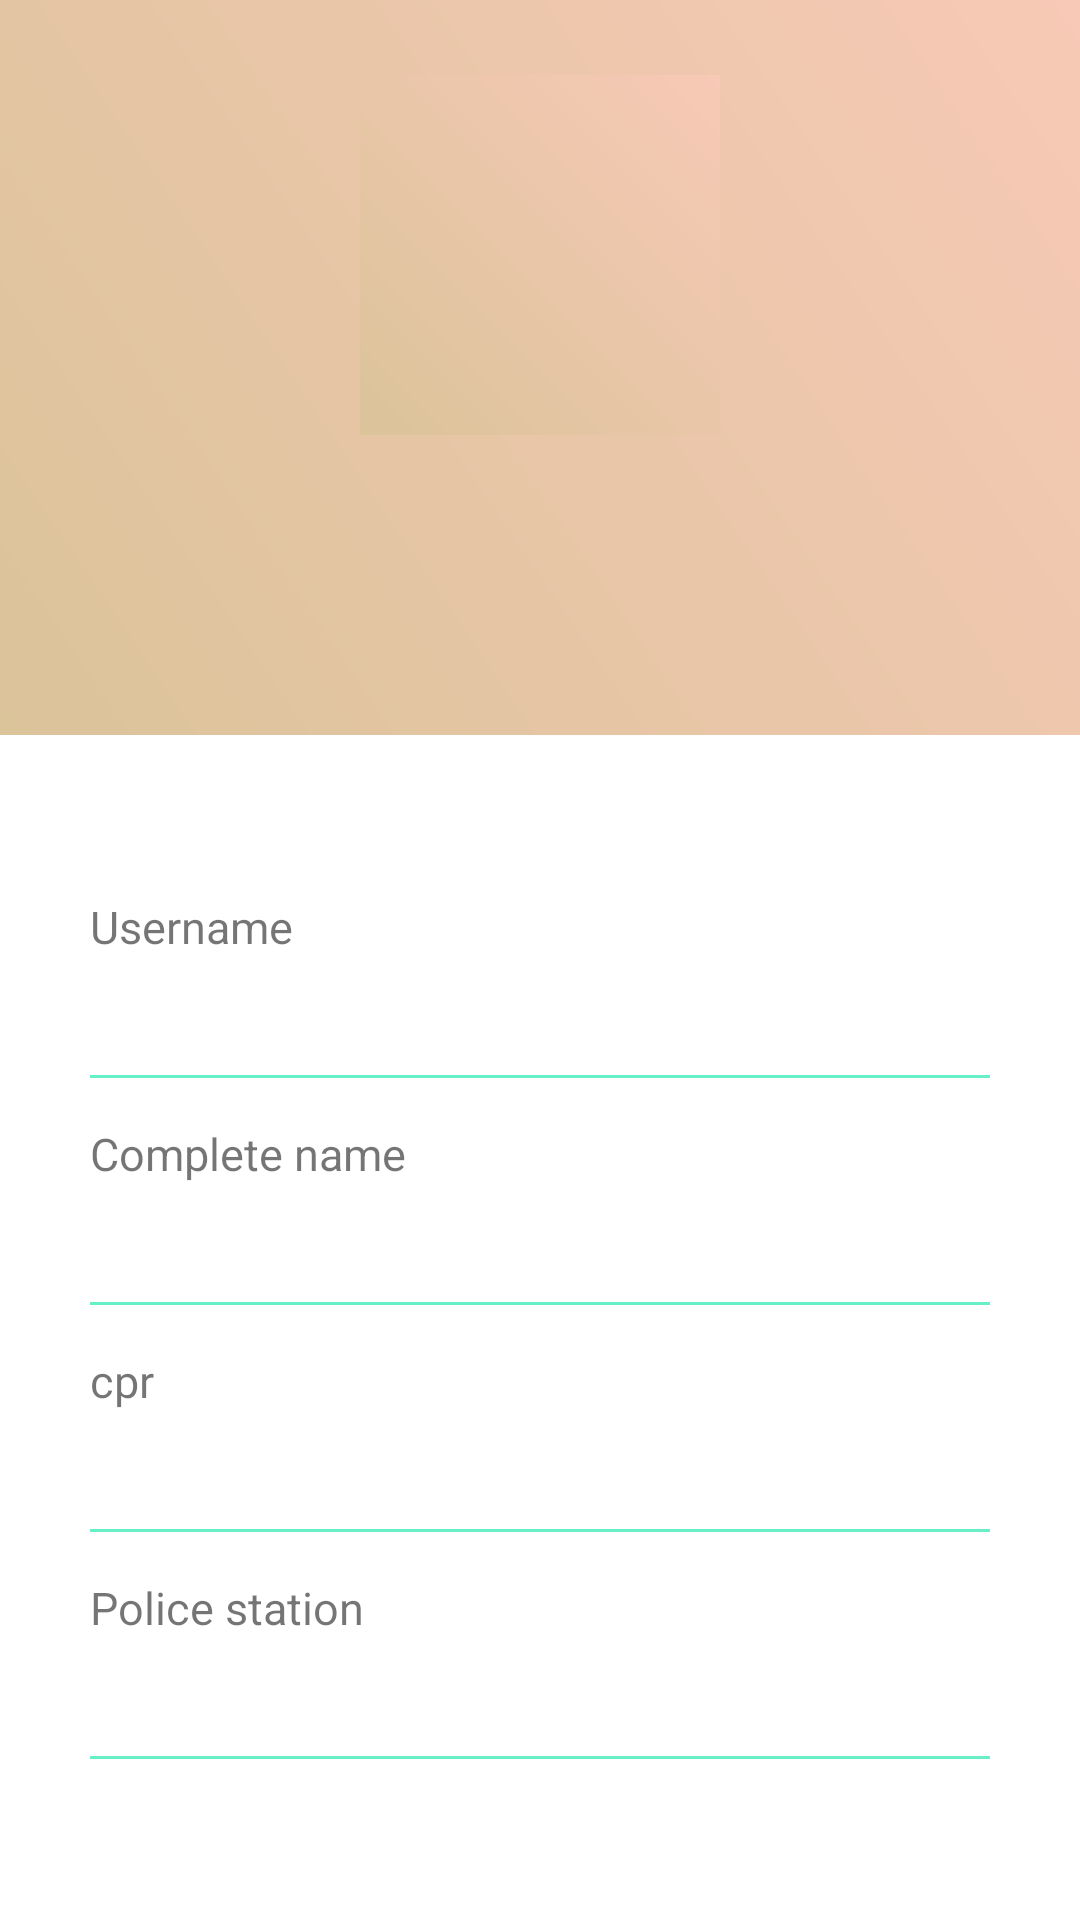

Android layout source for this screen:
<!-- AndroidManifest.xml: application theme Theme.TakeMeHomeApp -->
<!-- res/layout/activity_profile.xml -->
<?xml version="1.0" encoding="utf-8"?>
<RelativeLayout xmlns:android="http://schemas.android.com/apk/res/android"
    xmlns:app="http://schemas.android.com/apk/res-auto"
    xmlns:tools="http://schemas.android.com/tools"
    android:layout_width="match_parent"
    android:layout_height="match_parent"
    tools:context="Activities.InfoActivity">

    <RelativeLayout
        android:id="@+id/relative_layout"
        android:layout_width="match_parent"
        android:layout_height="wrap_content"
        android:background="@drawable/grad_login">

        <RelativeLayout
            android:id="@+id/profilePicture_layout"
            android:layout_width="wrap_content"
            android:layout_height="wrap_content"
            android:layout_centerHorizontal="true"
            android:layout_marginTop="20dp">

            <ImageButton
                android:id="@+id/imageButton_profilePicture"
                android:layout_width="120dp"
                android:layout_height="120dp"
                android:layout_marginStart="5dp"
                android:layout_marginTop="5dp"
                android:layout_marginEnd="5dp"
                android:layout_marginBottom="5dp"
                android:adjustViewBounds="true"
                android:background="@drawable/grad_login"
                android:contentDescription="@string/profile_picture"
                android:padding="3dp"
                android:scaleType="centerInside"
                android:src="@drawable/mockpicture" />

        </RelativeLayout>

        <TextView
            android:id="@+id/textView_fullName"
            android:layout_width="wrap_content"
            android:layout_height="wrap_content"
            android:layout_below="@+id/profilePicture_layout"
            android:layout_centerHorizontal="true"
            android:layout_marginTop="15sp"
            android:fontFamily="@font/allerta"
            android:textSize="32sp"
            android:textStyle="bold"
            tools:text="Peter Parker" />

        <TextView
            android:id="@+id/textView_role"
            android:layout_width="wrap_content"
            android:layout_height="wrap_content"
            android:layout_below="@+id/textView_fullName"
            android:layout_centerHorizontal="true"
            android:fontFamily="sans-serif"
            android:paddingBottom="10dp"
            android:textAllCaps="true"
            android:textColor="@color/purple_200"
            android:textSize="20sp"
            android:textStyle="bold"
            tools:text="POLICE" />

    </RelativeLayout>

    <RelativeLayout
        android:layout_width="match_parent"
        android:layout_height="match_parent"
        android:layout_below="@+id/relative_layout">

        <LinearLayout
            android:layout_width="match_parent"
            android:layout_height="wrap_content"
            android:layout_centerInParent="true"
            android:layout_marginLeft="30dp"
            android:layout_marginTop="20dp"
            android:layout_marginRight="30dp"
            android:orientation="vertical">

            <LinearLayout
                android:layout_width="match_parent"
                android:layout_height="wrap_content"
                android:orientation="vertical">

                <TextView
                    android:layout_width="wrap_content"
                    android:layout_height="wrap_content"
                    android:text="@string/username"
                    android:textSize="15sp" />

                <TextView
                    android:id="@+id/textView_identityNo"
                    android:layout_width="wrap_content"
                    android:layout_height="wrap_content"
                    android:fontFamily="sans-serif-light"
                    android:textSize="18sp"
                    tools:text="ABC1234" />

                <View
                    android:layout_width="match_parent"
                    android:layout_height="1dp"
                    android:layout_marginTop="15dp"
                    android:background="@color/gradEnd" />

            </LinearLayout>

            <LinearLayout
                android:layout_width="match_parent"
                android:layout_height="wrap_content"
                android:layout_marginTop="15dp"
                android:orientation="vertical">

                <TextView
                    android:layout_width="wrap_content"
                    android:layout_height="wrap_content"
                    android:text="@string/complete_name"
                    android:textSize="15sp" />

                <TextView
                    android:id="@+id/textView_completeName"
                    android:layout_width="wrap_content"
                    android:layout_height="wrap_content"
                    android:fontFamily="sans-serif-light"
                    android:textSize="18sp"
                    tools:text="Peter Parker" />

                <View
                    android:layout_width="match_parent"
                    android:layout_height="1dp"
                    android:layout_marginTop="15dp"
                    android:background="@color/gradEnd" />

            </LinearLayout>

            <LinearLayout
                android:layout_width="match_parent"
                android:layout_height="wrap_content"
                android:layout_marginTop="15dp"
                android:orientation="vertical">

                <TextView
                    android:layout_width="wrap_content"
                    android:layout_height="wrap_content"
                    android:text="@string/cpr"
                    android:textSize="15sp" />

                <TextView
                    android:id="@+id/textView_cpr"
                    android:layout_width="wrap_content"
                    android:layout_height="wrap_content"
                    android:fontFamily="sans-serif-light"
                    android:textSize="18sp"
                    tools:text="012345679876" />

                <View
                    android:layout_width="match_parent"
                    android:layout_height="1dp"
                    android:layout_marginTop="15dp"
                    android:background="@color/gradEnd" />

            </LinearLayout>

            <LinearLayout
                android:layout_width="match_parent"
                android:layout_height="wrap_content"
                android:layout_marginTop="15dp"
                android:orientation="vertical">

                <TextView
                    android:id="@+id/label_station"
                    android:layout_width="wrap_content"
                    android:layout_height="wrap_content"
                    android:text="@string/police_station"
                    android:textSize="15sp" />

                <TextView
                    android:id="@+id/textView_station"
                    android:layout_width="wrap_content"
                    android:layout_height="wrap_content"
                    android:fontFamily="sans-serif-light"
                    android:textSize="18sp"
                    tools:text="Esbjerg" />

                <View
                    android:id="@+id/line_station"
                    android:layout_width="match_parent"
                    android:layout_height="1dp"
                    android:layout_marginTop="15dp"
                    android:background="@color/gradEnd" />

            </LinearLayout>


        </LinearLayout>

    </RelativeLayout>

</RelativeLayout>
<!-- resources referenced by this layout -->
<resources>
  <color name="gradEnd">#67EFC8</color>
  <color name="purple_200">#FFBB86FC</color>
  <!-- drawable grad_login (drawable) -->
  <?xml version="1.0" encoding="utf-8"?>
  <shape xmlns:android="http://schemas.android.com/apk/res/android" >
  
      <gradient android:angle="45"
          android:startColor="@color/beige"
          android:endColor="@color/pink" />
  
  </shape>
  <string name="complete_name">Complete name</string>
  <string name="cpr">cpr</string>
  <string name="police_station">Police station</string>
  <string name="profile_picture">profile picture</string>
  <string name="username">Username</string>
  <style name="Theme.TakeMeHomeApp" parent="Theme.MaterialComponents.DayNight.DarkActionBar">
          
          <item name="colorPrimary">@color/purple_500</item>
          <item name="colorPrimaryVariant">@color/purple_700</item>
          <item name="colorOnPrimary">@color/white</item>
          
          <item name="colorSecondary">@color/teal_200</item>
          <item name="colorSecondaryVariant">@color/teal_700</item>
          <item name="colorOnSecondary">@color/black</item>
          
          <item name="android:statusBarColor" tools:targetApi="l">?attr/colorPrimaryVariant</item>
          
      </style>
  <color name="beige">#DBC39A</color>
  <color name="pink">#F7C9B6</color>
  <color name="purple_500">#FF6200EE</color>
  <color name="purple_700">#FF3700B3</color>
  <color name="white">#FFFFFFFF</color>
  <color name="teal_200">#FF03DAC5</color>
  <color name="teal_700">#FF018786</color>
  <color name="black">#FF000000</color>
</resources>
